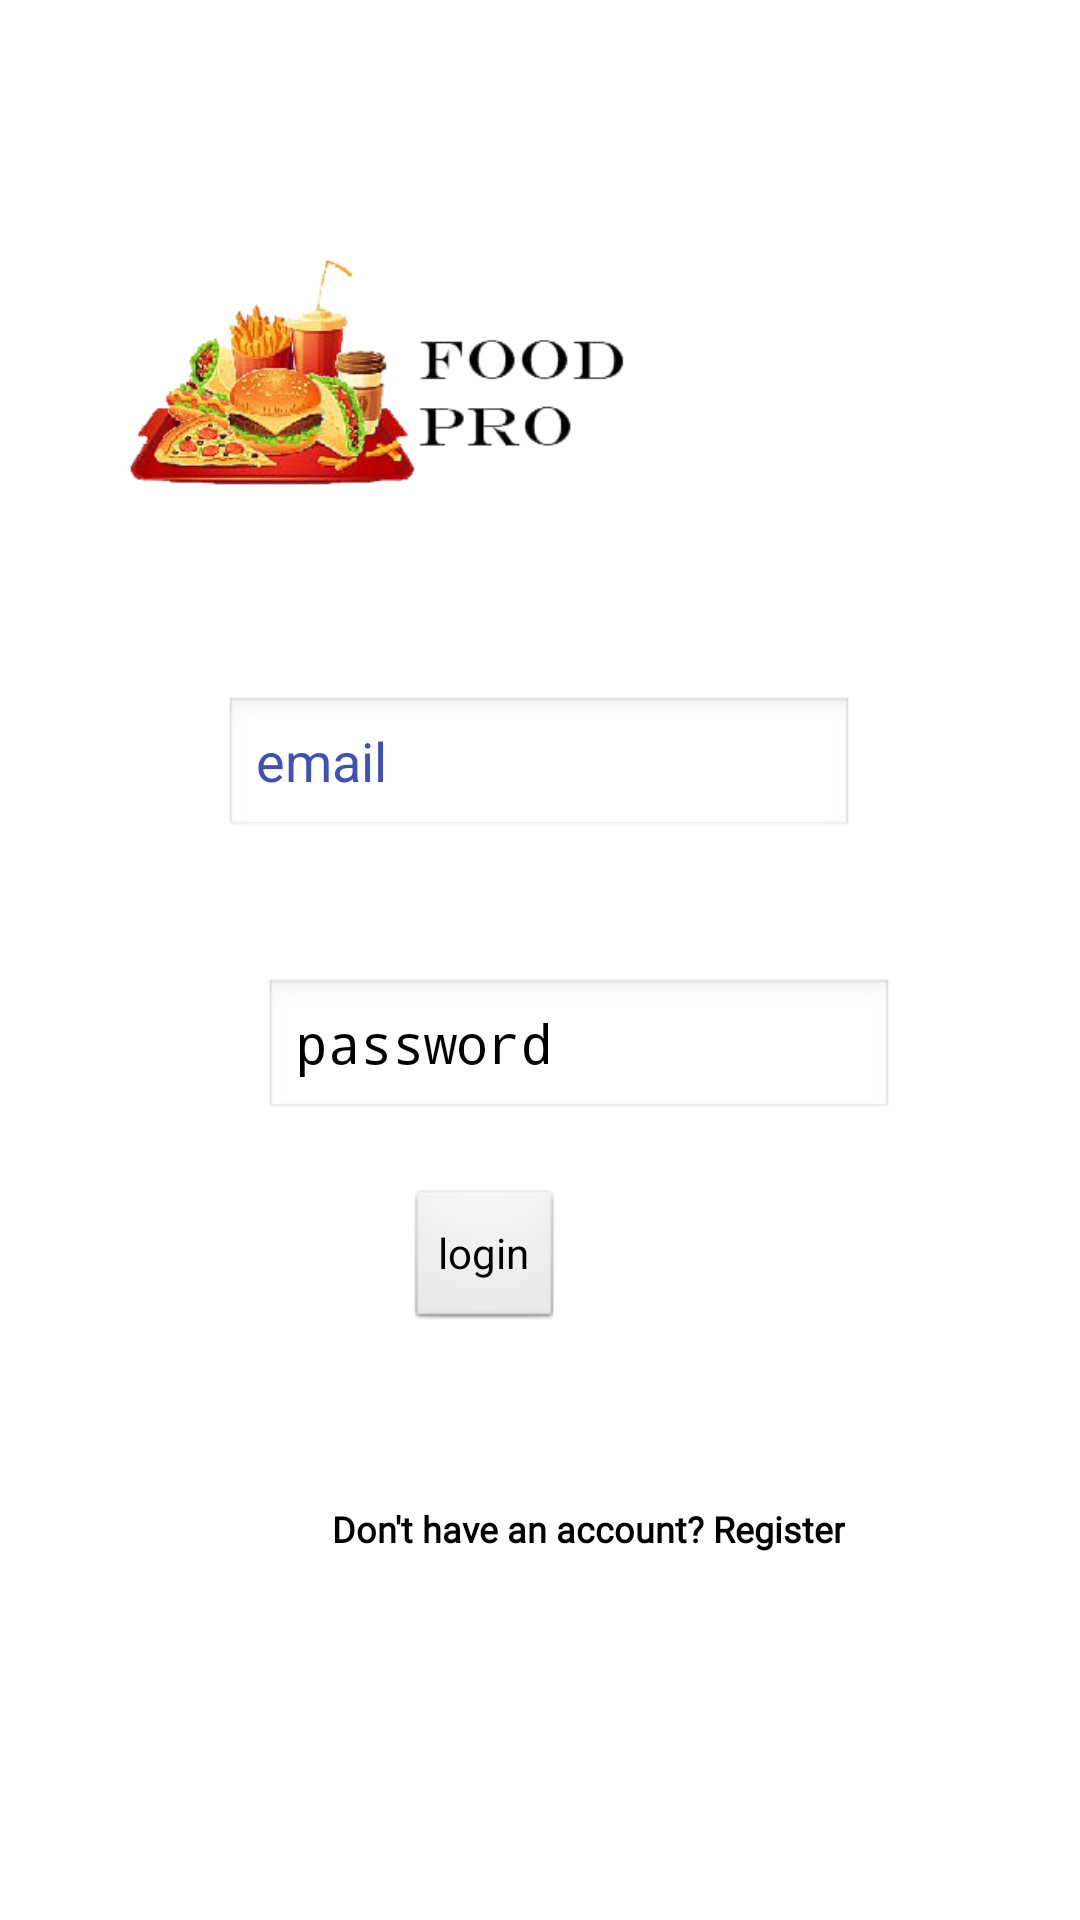

Here is an Android app screen rendered from its layout file. Give the layout XML and the strings, colors and styles it references.
<!-- AndroidManifest.xml: application theme Theme.FoodProRestaurant -->
<!-- res/layout/activity_main.xml -->
<?xml version="1.0" encoding="utf-8"?>
<androidx.constraintlayout.widget.ConstraintLayout xmlns:android="http://schemas.android.com/apk/res/android"
    xmlns:app="http://schemas.android.com/apk/res-auto"
    xmlns:tools="http://schemas.android.com/tools"
    android:layout_width="match_parent"
    android:layout_height="match_parent"
    android:background="@drawable/administrator"
    android:theme="@android:style/Theme.Black.NoTitleBar"
    tools:context=".MainActivity">

    <Button
        android:id="@+id/Login"
        android:layout_width="wrap_content"
        android:layout_height="wrap_content"
        android:layout_alignParentStart="true"
        android:layout_alignParentTop="true"
        android:layout_alignParentEnd="true"
        android:layout_alignParentBottom="true"
        android:layout_marginStart="151dp"
        android:layout_marginEnd="172dp"
        android:layout_marginBottom="44dp"
        android:text="login"
        app:layout_constraintBottom_toTopOf="@+id/register"
        app:layout_constraintEnd_toEndOf="parent"
        app:layout_constraintHorizontal_bias="1.0"
        app:layout_constraintStart_toStartOf="parent"
        app:layout_constraintTop_toTopOf="parent"
        app:layout_constraintVertical_bias="1.0" />

    <EditText
        android:id="@+id/Email"
        android:layout_width="wrap_content"
        android:layout_height="wrap_content"
        android:layout_alignParentStart="true"
        android:layout_alignParentTop="true"
        android:layout_alignParentEnd="true"
        android:layout_alignParentBottom="true"
        android:layout_marginStart="100dp"
        android:layout_marginTop="68dp"
        android:layout_marginEnd="101dp"
        android:layout_marginBottom="23dp"
        android:ems="10"
        android:hint="email"
        android:inputType="textEmailAddress"
        android:textColor="#3F51B5"
        android:textColorHint="#3F51B5"
        app:layout_constraintBottom_toTopOf="@+id/password"
        app:layout_constraintEnd_toEndOf="parent"
        app:layout_constraintStart_toStartOf="parent"
        app:layout_constraintTop_toBottomOf="@+id/imageView" />

    <EditText
        android:id="@+id/password"
        android:layout_width="wrap_content"
        android:layout_height="wrap_content"
        android:layout_alignParentStart="true"
        android:layout_alignParentTop="true"
        android:layout_alignParentEnd="true"
        android:layout_alignParentBottom="true"
        android:layout_marginStart="101dp"
        android:layout_marginTop="23dp"
        android:layout_marginBottom="39dp"
        android:ems="10"
        android:hint="password"
        android:inputType="textPassword"
        android:textColor="#3F51B5"
        android:textColorHighlight="#EDDDDD"
        android:textColorHint="@color/black"
        app:layout_constraintBottom_toTopOf="@+id/Login"
        app:layout_constraintEnd_toEndOf="@+id/Email"
        app:layout_constraintStart_toStartOf="parent"
        app:layout_constraintTop_toBottomOf="@+id/Email" />

    <ImageView
        android:id="@+id/imageView"
        android:layout_width="354dp"
        android:layout_height="113dp"
        android:layout_alignParentStart="true"
        android:layout_alignParentTop="true"
        android:layout_alignParentEnd="true"
        android:layout_alignParentBottom="true"
        android:layout_marginStart="23dp"
        android:layout_marginTop="68dp"
        android:layout_marginEnd="34dp"
        app:layout_constraintEnd_toEndOf="parent"
        app:layout_constraintHorizontal_bias="1.0"
        app:layout_constraintStart_toStartOf="parent"
        app:layout_constraintTop_toTopOf="parent"
        app:srcCompat="@drawable/foodprofinallogo" />

    <Button
        android:id="@+id/register"
        android:layout_width="wrap_content"
        android:layout_height="wrap_content"
        android:layout_alignParentStart="true"
        android:layout_alignParentTop="true"
        android:layout_alignParentEnd="true"
        android:layout_alignParentBottom="true"
        android:layout_marginStart="100dp"
        android:layout_marginEnd="47dp"
        android:layout_marginBottom="104dp"
        android:backgroundTint="@color/white"
        android:fontFamily="@font/montserrat_regular"
        android:text="Don't have an account? Register"
        android:textAllCaps="false"
        android:textColor="@color/black"
        android:textSize="12dp"
        android:textStyle="bold"
        app:layout_constraintBottom_toBottomOf="parent"
        app:layout_constraintEnd_toEndOf="parent"
        app:layout_constraintHorizontal_bias="0.0"
        app:layout_constraintStart_toStartOf="parent" />

</androidx.constraintlayout.widget.ConstraintLayout>
<!-- resources referenced by this layout -->
<resources>
  <!-- drawable foodprofinallogo: png bitmap (drawable, 56249 bytes) -->
  <style name="Theme.FoodProRestaurant" parent="Theme.MaterialComponents.DayNight.DarkActionBar">
          
          <item name="colorPrimary">@color/purple_500</item>
          <item name="colorPrimaryVariant">@color/purple_700</item>
          <item name="colorOnPrimary">@color/white</item>
          
          <item name="colorSecondary">@color/teal_200</item>
          <item name="colorSecondaryVariant">@color/teal_700</item>
          <item name="colorOnSecondary">@color/black</item>
          
          <item name="android:statusBarColor" tools:targetApi="l">?attr/colorPrimaryVariant</item>
          
      </style>
  <!-- not gathered from this repository: default colours our renderer supplied (Android Studio template values) -->
  <color name="purple_500">#FF6200EE</color>
  <color name="purple_700">#FF3700B3</color>
  <color name="teal_200">#FF03DAC5</color>
  <color name="teal_700">#FF018786</color>
  <color name="black">#FF000000</color>
  <color name="white">#FFFFFFFF</color>
</resources>
